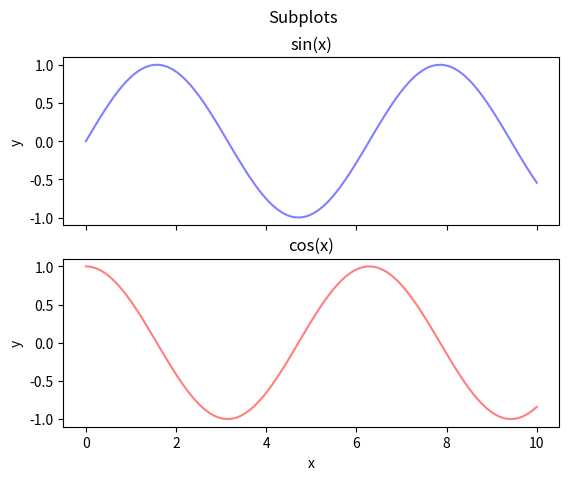

The matplotlib source for this figure:
import numpy as np
from matplotlib import pyplot as plt

x = np.linspace(0, 10, 100)
y1, y2 = np.sin(x), np.cos(x)
fig, (a, b) = plt.subplots(2, 1, sharex=True)
a.plot(x, y1, color='blue', alpha=0.5)
a.set_ylabel('y')
a.set_title('sin(x)')
b.plot(x, y2, color='red', alpha=0.5)
b.set_xlabel('x')
b.set_ylabel('y')
b.set_title('cos(x)')
fig.suptitle('Subplots')
plt.show()